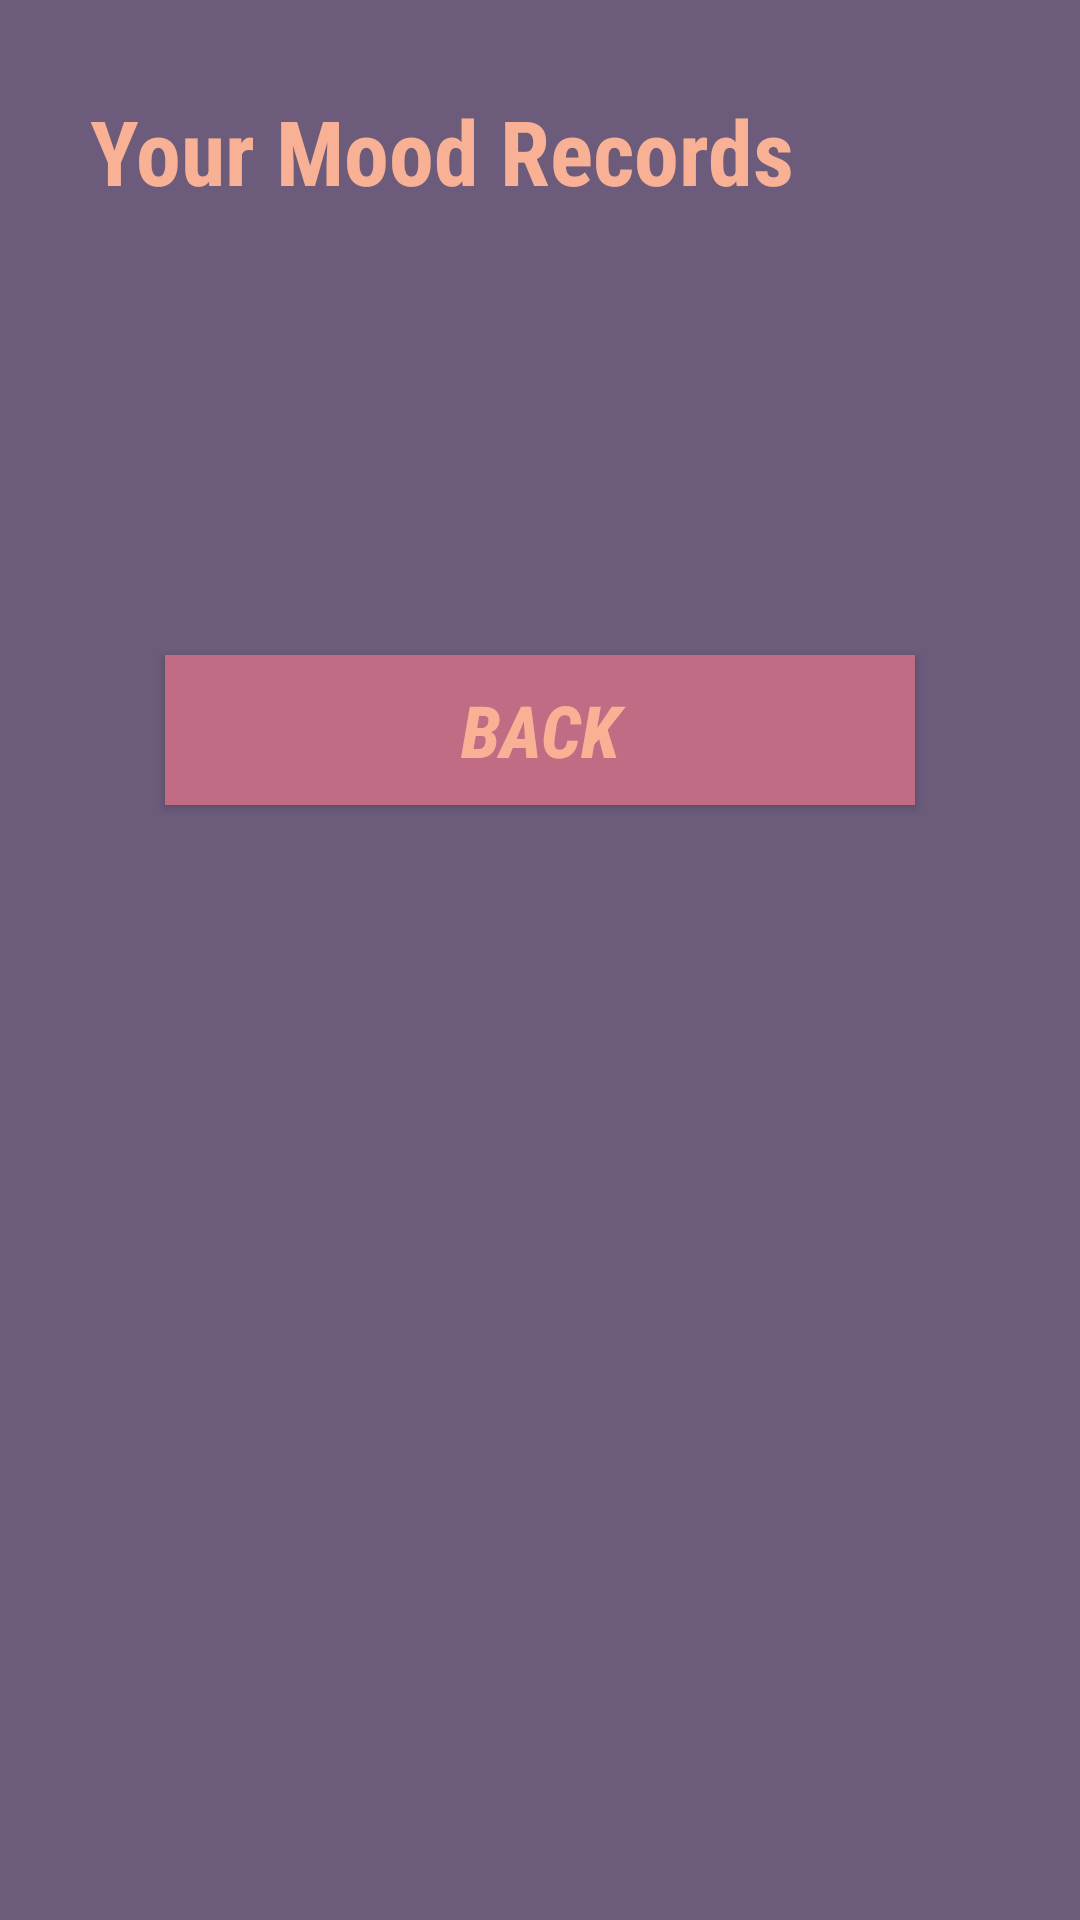

Layout XML and referenced resources for this Android screen:
<!-- AndroidManifest.xml: application theme AppTheme -->
<!-- res/layout/record_layout.xml -->
<?xml version="1.0" encoding="utf-8"?>
<LinearLayout
    xmlns:android="http://schemas.android.com/apk/res/android"
    xmlns:app="http://schemas.android.com/apk/res-auto"
    xmlns:tools="http://schemas.android.com/tools"
    android:layout_width="match_parent"
    android:layout_height="match_parent"
    android:background="@color/ungubiru"
    tools:context=".GetRecord"
    android:orientation="vertical">

    <TextView
        android:id="@+id/textView6"
        android:layout_width="match_parent"
        android:layout_height="wrap_content"
        android:layout_margin="30dp"
        android:fontFamily="sans-serif-condensed"
        android:text="@string/your_mood_records"
        android:textAlignment="viewStart"
        android:textColor="@color/salmon"
        android:textSize="30sp"
        android:textStyle="bold" />

    <TextView
        android:id="@+id/dateview"
        android:layout_width="match_parent"
        android:layout_height="wrap_content"
        android:layout_marginStart="30dp"
        android:layout_marginEnd="30dp"
        android:fontFamily="sans-serif-condensed"
        android:textColor="@color/salmon"
        android:textSize="20sp"
        android:textStyle="bold"
        tools:layout_editor_absoluteY="149dp" />

    <TextView
        android:id="@+id/moodview"
        android:layout_width="match_parent"
        android:layout_height="wrap_content"
        android:layout_marginStart="30dp"
        android:layout_marginEnd="30dp"
        android:fontFamily="sans-serif-condensed"
        android:textColor="@color/salmon"
        android:textSize="20sp"
        tools:layout_editor_absoluteY="149dp" />

    <TextView
        android:id="@+id/eventview"
        android:layout_width="match_parent"
        android:layout_height="wrap_content"
        android:layout_marginStart="30dp"
        android:layout_marginEnd="30dp"
        android:fontFamily="sans-serif-condensed"
        android:textColor="@color/salmon"
        android:textSize="20sp"
        tools:layout_editor_absoluteY="149dp" />

    <TextView
        android:id="@+id/descview"
        android:layout_width="match_parent"
        android:layout_height="wrap_content"
        android:layout_marginStart="30dp"
        android:layout_marginEnd="30dp"
        android:layout_marginBottom="10dp"
        android:fontFamily="sans-serif-condensed"
        android:textColor="@color/salmon"
        android:textSize="20sp"
        tools:layout_editor_absoluteY="149dp" />

    <Button
        android:id="@+id/back"
        android:layout_width="250dp"
        android:layout_height="50dp"
        android:layout_gravity="bottom|center"
        android:layout_marginBottom="30dp"
        android:background="@color/pinkungu"
        android:fontFamily="sans-serif-condensed-medium"
        android:text="@string/back"
        android:textColor="@color/salmon"
        android:textSize="24sp"
        android:textStyle="bold|italic" />

</LinearLayout>
<!-- resources referenced by this layout -->
<resources>
  <color name="pinkungu">#C06C84</color>
  <color name="salmon">#F8B195</color>
  <color name="ungubiru">#6C5B7B</color>
  <string name="back">BACK</string>
  <string name="your_mood_records">Your Mood Records</string>
  <style name="AppTheme" parent="Theme.AppCompat.Light.NoActionBar">
          
          <item name="colorPrimary">@color/pinkungu</item>
          <item name="colorPrimaryDark">@color/ungubiru</item>
          <item name="colorAccent">@color/pink</item>
      </style>
  <color name="pink">#F67280</color>
</resources>
